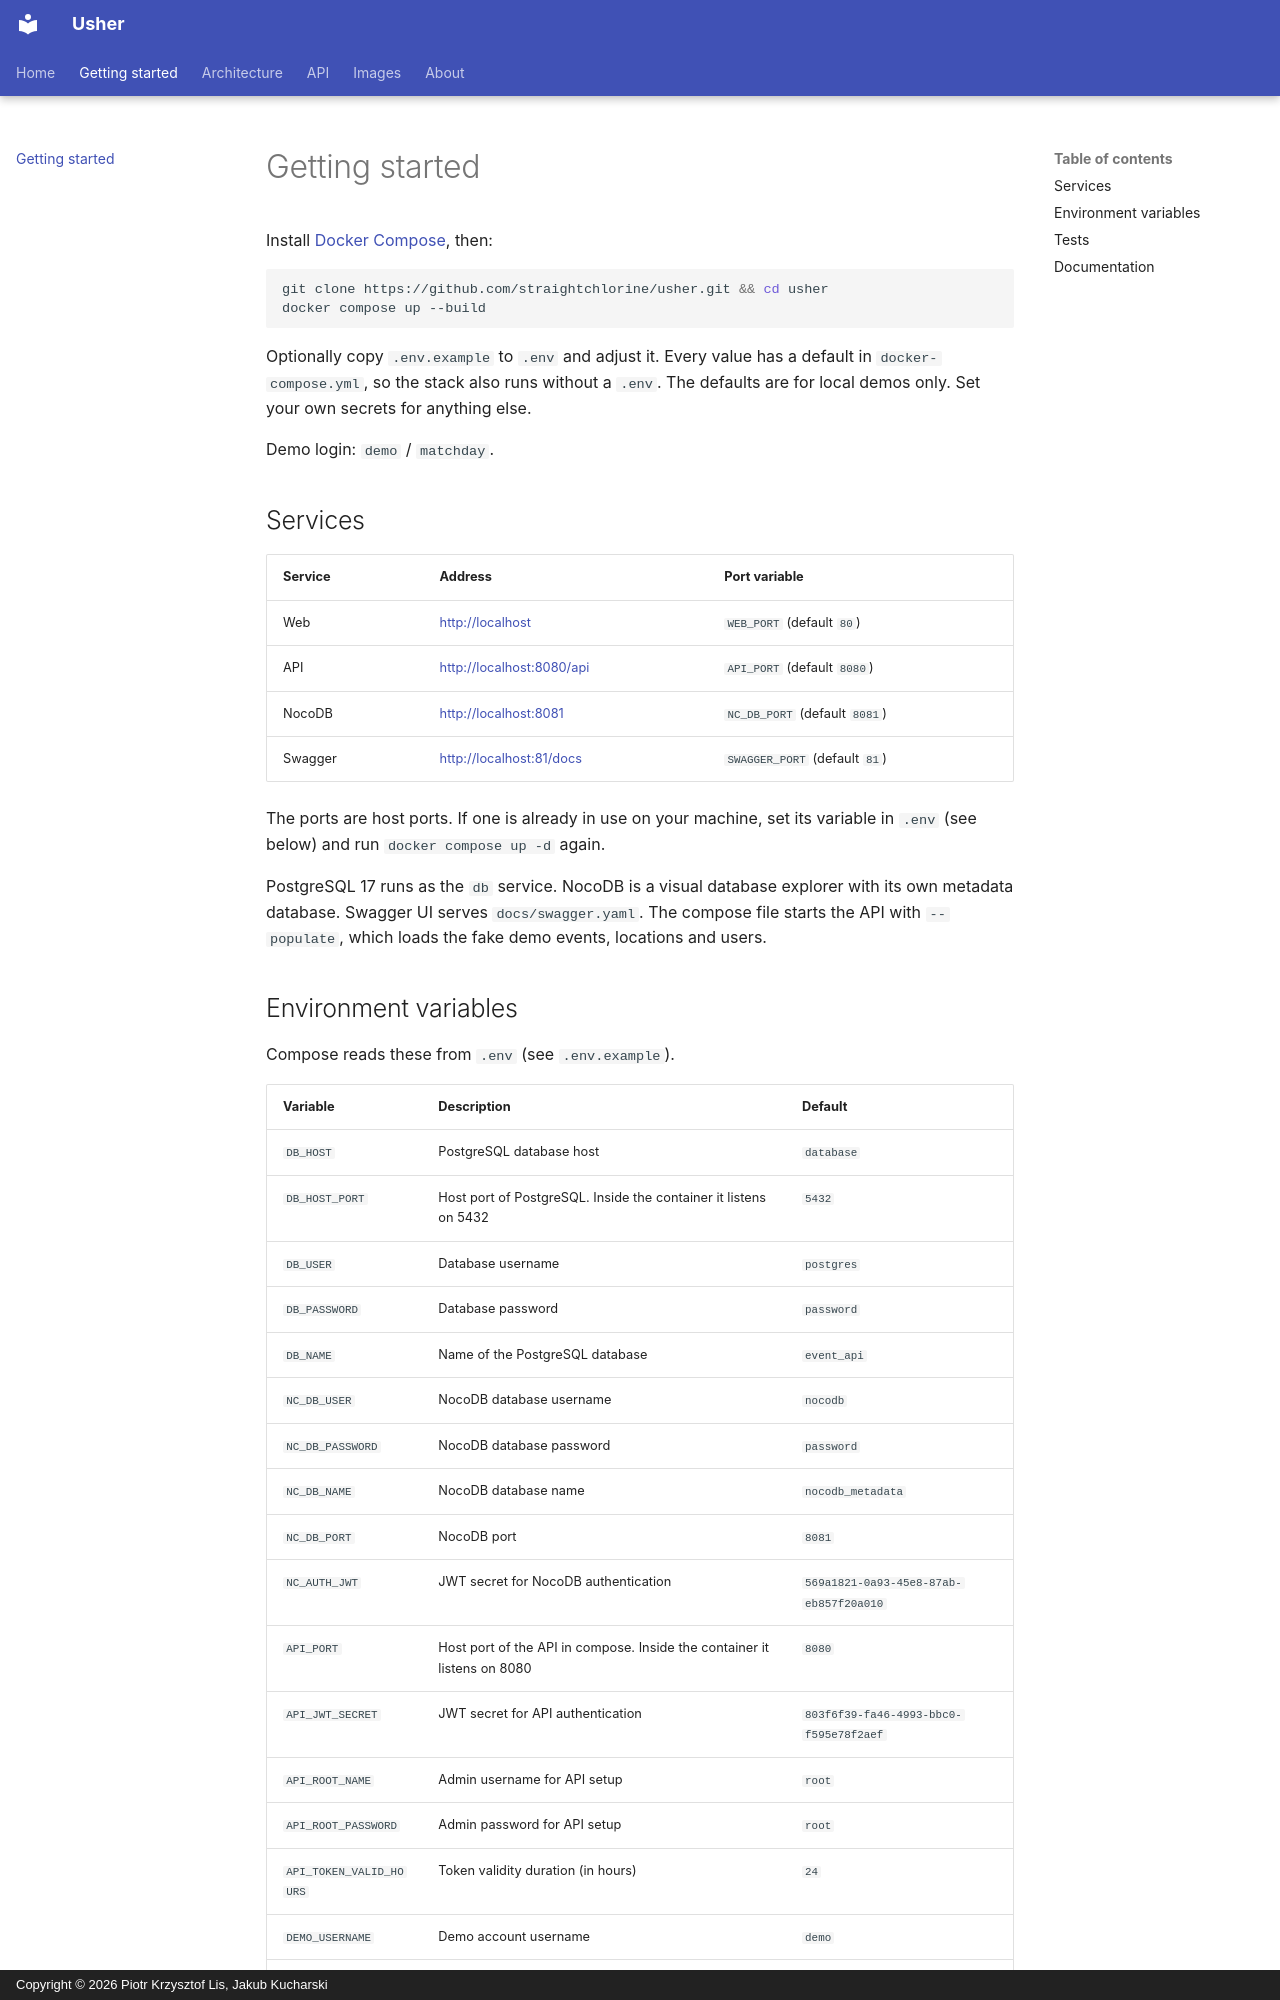

repository: straightchlorine/usher · page: getting-started/index.html · generator: mkdocs · copyright: Copyright © 2026 Piotr Krzysztof Lis, Jakub Kucharski

---
title: "Run Usher locally with Docker Compose and Postgres"
description: "Start Usher with Docker Compose: PostgreSQL, the Go API, the React web app, NocoDB and Swagger UI. Ports, demo login and every environment variable listed."
---

# Getting started

Install [Docker Compose](https://docs.docker.com/compose/), then:

```bash
git clone https://github.com/straightchlorine/usher.git && cd usher
docker compose up --build
```

Optionally copy `.env.example` to `.env` and adjust it. Every value has a default in `docker-compose.yml`, so the stack also runs without a `.env`. The defaults are for local demos only. Set your own secrets for anything else.

Demo login: `demo` / `matchday`.

## Services

| Service | Address | Port variable |
|---------|---------|---------------|
| Web | [http://localhost](http://localhost) | `WEB_PORT` (default `80`) |
| API | [http://localhost:8080/api](http://localhost:8080/api) | `API_PORT` (default `8080`) |
| NocoDB | [http://localhost:8081](http://localhost:8081) | `NC_DB_PORT` (default `8081`) |
| Swagger | [http://localhost:81/docs](http://localhost:81/docs) | `SWAGGER_PORT` (default `81`) |

The ports are host ports. If one is already in use on your machine, set its variable in `.env` (see below) and run `docker compose up -d` again.

PostgreSQL 17 runs as the `db` service. NocoDB is a visual database explorer with its own metadata database. Swagger UI serves `docs/swagger.yaml`. The compose file starts the API with `--populate`, which loads the fake demo events, locations and users.
